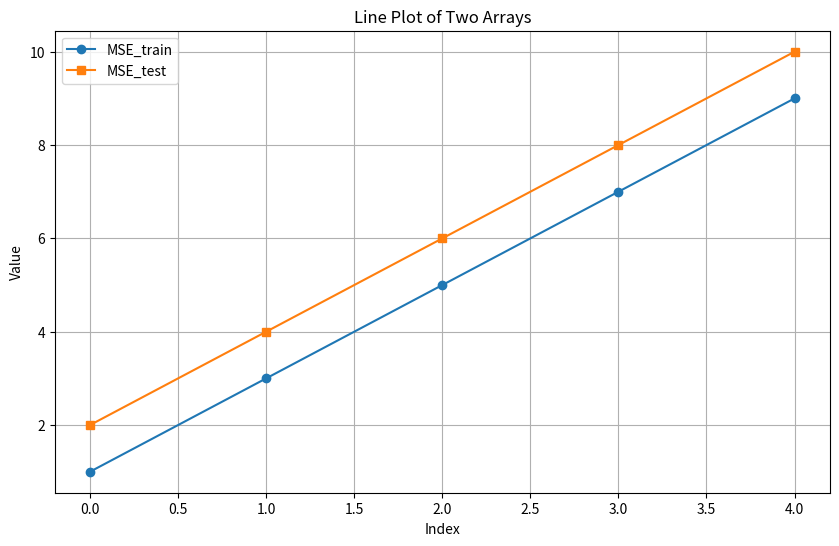

Recreate this plot in Python.
import matplotlib.pyplot as plt
import numpy as np


def plot_two_arrays(MSEtrain, MSEtest):
    # Check if the input arrays are of the same length
    if len(MSEtrain) != len(MSEtest):
        raise ValueError("Input arrays must be of the same length")

    # Generate the index for the x-axis
    index = np.arange(len(MSEtrain))

    # Plot the data
    plt.figure(figsize=(10, 6))
    plt.plot(index, MSEtrain, label='MSE_train', marker='o')
    plt.plot(index, MSEtest, label='MSE_test', marker='s')

    # Add labels and title
    plt.xlabel('Index')
    plt.ylabel('Value')
    plt.title('Line Plot of Two Arrays')

    # Add legend
    plt.legend()

    # Display the plot
    plt.grid(True)
    plt.show()

if __name__ == "__main__":
# Example usage
    array1 = [1, 3, 5, 7, 9]
    array2 = [2, 4, 6, 8, 10]
    plot_two_arrays(array1, array2)